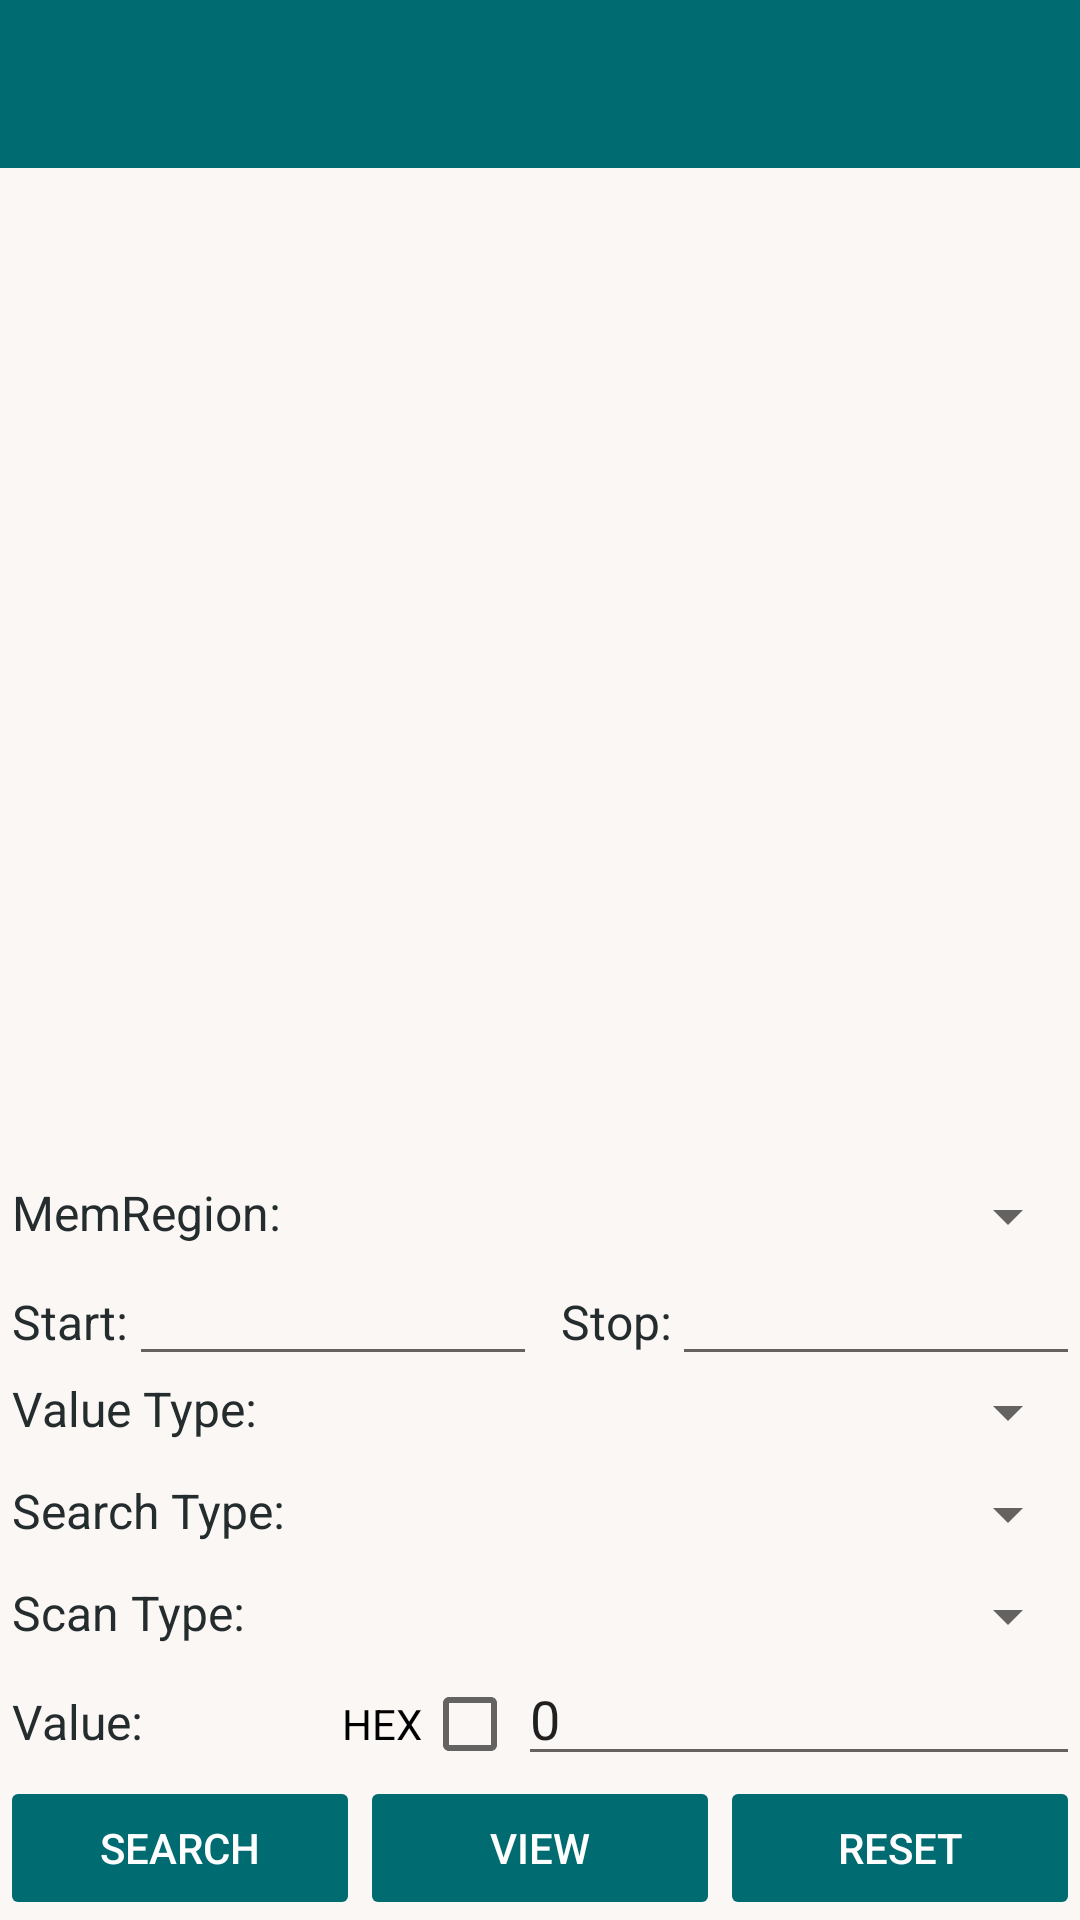

Produce the Android XML layout that renders to this screen, including the resource entries it uses.
<!-- AndroidManifest.xml: activity theme CaraTheme -->
<!-- res/layout/activity_memory.xml -->
<?xml version="1.0" encoding="utf-8"?>
<RelativeLayout xmlns:android="http://schemas.android.com/apk/res/android"
    xmlns:app="http://schemas.android.com/apk/res-auto"
    android:layout_width="match_parent"
    android:layout_height="match_parent">

    <androidx.appcompat.widget.Toolbar
        android:id="@+id/toolbar"
        android:theme="@style/ThemeOverlay.AppCompat.Dark.ActionBar"
        app:popupTheme="@style/ThemeOverlay.AppCompat.DayNight"
        android:background="?attr/colorPrimary"
        android:layout_width="match_parent"
        android:layout_height="?attr/actionBarSize"
        android:layout_alignParentTop="true" />

    <androidx.recyclerview.widget.RecyclerView
        android:id="@+id/memory_list"
        android:layout_below="@id/toolbar"
        android:layout_above="@+id/memory_search_layout"
        android:layout_width="match_parent"
        android:layout_height="match_parent"/>

    <LinearLayout
        android:id="@+id/memory_search_layout"
        android:layout_alignParentBottom="true"
        android:orientation="vertical"
        android:layout_width="match_parent"
        android:layout_height="wrap_content">

        <LinearLayout
            android:orientation="horizontal"
            android:paddingTop="10dp"
            android:layout_width="match_parent"
            android:layout_height="wrap_content">

            <TextView
                android:text="@string/memory_region_text"
                android:textSize="16sp"
                android:layout_weight="1"
                android:paddingStart="4dp"
                android:layout_width="match_parent"
                android:layout_height="wrap_content"/>

            <Spinner
                android:id="@+id/spinner_mem_region"
                android:layout_weight="1"
                android:layout_width="match_parent"
                android:layout_height="wrap_content"/>

        </LinearLayout>

        <LinearLayout
            android:orientation="horizontal"
            android:layout_width="match_parent"
            android:layout_height="wrap_content">

            <TextView
                android:text="@string/memory_region_start"
                android:textSize="16sp"
                android:paddingStart="4dp"
                android:layout_width="wrap_content"
                android:layout_height="wrap_content"/>

            <EditText
                android:id="@+id/edit_region_start"
                android:layout_weight="1"
                android:layout_width="match_parent"
                android:layout_height="wrap_content"/>

            <TextView
                android:text="@string/memory_region_stop"
                android:textSize="16sp"
                android:paddingStart="8dp"
                android:layout_width="wrap_content"
                android:layout_height="wrap_content"/>

            <EditText
                android:id="@+id/edit_region_stop"
                android:layout_weight="1"
                android:layout_width="match_parent"
                android:layout_height="wrap_content"/>

        </LinearLayout>

        <LinearLayout
            android:orientation="horizontal"
            android:layout_width="match_parent"
            android:layout_height="wrap_content">

            <TextView
                android:text="@string/memory_value_type"
                android:textSize="16sp"
                android:layout_weight="1"
                android:paddingStart="4dp"
                android:layout_width="match_parent"
                android:layout_height="wrap_content"/>

            <Spinner
                android:id="@+id/spinner_value_type"
                android:layout_weight="1"
                android:layout_width="match_parent"
                android:layout_height="wrap_content"/>

        </LinearLayout>

        <LinearLayout
            android:orientation="horizontal"
            android:paddingTop="10dp"
            android:layout_width="match_parent"
            android:layout_height="wrap_content">

            <TextView
                android:text="@string/memory_search_type"
                android:textSize="16sp"
                android:layout_weight="1"
                android:paddingStart="4dp"
                android:layout_width="match_parent"
                android:layout_height="wrap_content"/>

            <Spinner
                android:id="@+id/spinner_search_type"
                android:layout_weight="1"
                android:layout_width="match_parent"
                android:layout_height="wrap_content"/>

        </LinearLayout>

        <LinearLayout
            android:orientation="horizontal"
            android:paddingTop="10dp"
            android:layout_width="match_parent"
            android:layout_height="wrap_content">

            <TextView
                android:text="@string/memory_scan_type"
                android:textSize="16sp"
                android:layout_weight="1"
                android:paddingStart="4dp"
                android:layout_width="match_parent"
                android:layout_height="wrap_content"/>

            <Spinner
                android:id="@+id/spinner_scan_type"
                android:layout_weight="1"
                android:layout_width="match_parent"
                android:layout_height="wrap_content"/>

        </LinearLayout>

        <LinearLayout
            android:orientation="horizontal"
            android:layout_width="match_parent"
            android:layout_height="wrap_content">

            <TextView
                android:text="@string/memory_search_value"
                android:textSize="16sp"
                android:layout_weight="10"
                android:paddingStart="4dp"
                android:layout_width="match_parent"
                android:layout_height="wrap_content"/>

            <CheckBox
                android:id="@+id/checkbox_hex"
                android:text="HEX"
                android:layoutDirection="rtl"
                android:layout_width="wrap_content"
                android:layout_height="wrap_content"/>

            <EditText
                android:id="@+id/edit_search_value"
                android:text="0"
                android:layout_weight="7"
                android:layout_width="match_parent"
                android:layout_height="wrap_content"/>

        </LinearLayout>

        <LinearLayout
            android:orientation="horizontal"
            android:layout_width="match_parent"
            android:layout_height="wrap_content">

            <Button
                android:id="@+id/btn_search"
                android:text="@string/memory_btn_search"
                android:layout_weight="1"
                style="@style/CaraTheme.Button"
                android:stateListAnimator="@null"
                android:layout_width="wrap_content"
                android:layout_height="wrap_content"/>

            <Button
                android:id="@+id/btn_view"
                android:text="@string/memory_btn_view"
                android:layout_weight="1"
                style="@style/CaraTheme.Button"
                android:stateListAnimator="@null"
                android:layout_width="wrap_content"
                android:layout_height="wrap_content"/>

            <Button
                android:id="@+id/btn_reset"
                android:text="@string/memory_btn_reset"
                android:layout_weight="1"
                style="@style/CaraTheme.Button"
                android:stateListAnimator="@null"
                android:layout_width="wrap_content"
                android:layout_height="wrap_content"/>

        </LinearLayout>

    </LinearLayout>

</RelativeLayout>
<!-- resources referenced by this layout -->
<resources>
  <string name="memory_btn_reset">Reset</string>
  <string name="memory_btn_search">Search</string>
  <string name="memory_btn_view">View</string>
  <string name="memory_region_start">Start:</string>
  <string name="memory_region_stop">Stop:</string>
  <string name="memory_region_text">MemRegion:</string>
  <string name="memory_scan_type">Scan Type:</string>
  <string name="memory_search_type">Search Type:</string>
  <string name="memory_search_value">Value:</string>
  <string name="memory_value_type">Value Type:</string>
  <style name="CaraTheme.Button" parent="Widget.AppCompat.Button.Colored">
          <item name="backgroundTint">@color/cara_orange_dark</item>
          <item name="android:textColor">@color/cara_accent_white</item>
      </style>
  <style name="CaraTheme" parent="Theme.AppCompat.DayNight.NoActionBar">
          <item name="android:textColor">@color/foreground_color</item>
          <item name="android:windowBackground">@color/background_color</item>
          <item name="colorPrimary">@color/cara_orange</item>
          <item name="colorPrimaryDark">@color/cara_orange</item>
          <item name="colorAccent">@color/cara_accent</item>
          <item name="colorSurface">@color/background_color</item>
          <item name="android:colorControlHighlight">@color/cara_highlight</item>
          <item name="actionOverflowMenuStyle">@style/OverflowMenu</item>
          <item name="bottomSheetDialogTheme">@style/BottomSheetMenu</item>
          <item name="android:buttonBarButtonStyle">@style/AlertDialog.Button</item>
      </style>
  <color name="cara_orange_dark">#005459</color>
  <color name="cara_accent_white">#FFFFFF</color>
  <color name="foreground_color">#242C2D</color>
  <color name="background_color">#FAF7F5</color>
  <color name="cara_orange">#006B70</color>
  <color name="cara_accent">#006B70</color>
  <color name="cara_highlight">#33006B70</color>
  <style name="OverflowMenu" parent="Widget.AppCompat.PopupMenu.Overflow">
          <item name="overlapAnchor">false</item>
          <item name="android:dropDownVerticalOffset">4dp</item>
      </style>
  <style name="BottomSheetMenu" parent="ThemeOverlay.MaterialComponents.BottomSheetDialog">
          <item name="android:colorControlHighlight">@color/cara_highlight</item>
          <item name="bottomSheetStyle">@style/ModalBottomSheet</item>
      </style>
  <style name="AlertDialog.Button" parent="Widget.AppCompat.Button.ButtonBar.AlertDialog">
          <item name="android:textColor">@color/cara_accent</item>
      </style>
  <style name="ModalBottomSheet" parent="Widget.MaterialComponents.BottomSheet.Modal">
          <item name="android:maxWidth">-1px</item> 
      </style>
</resources>
